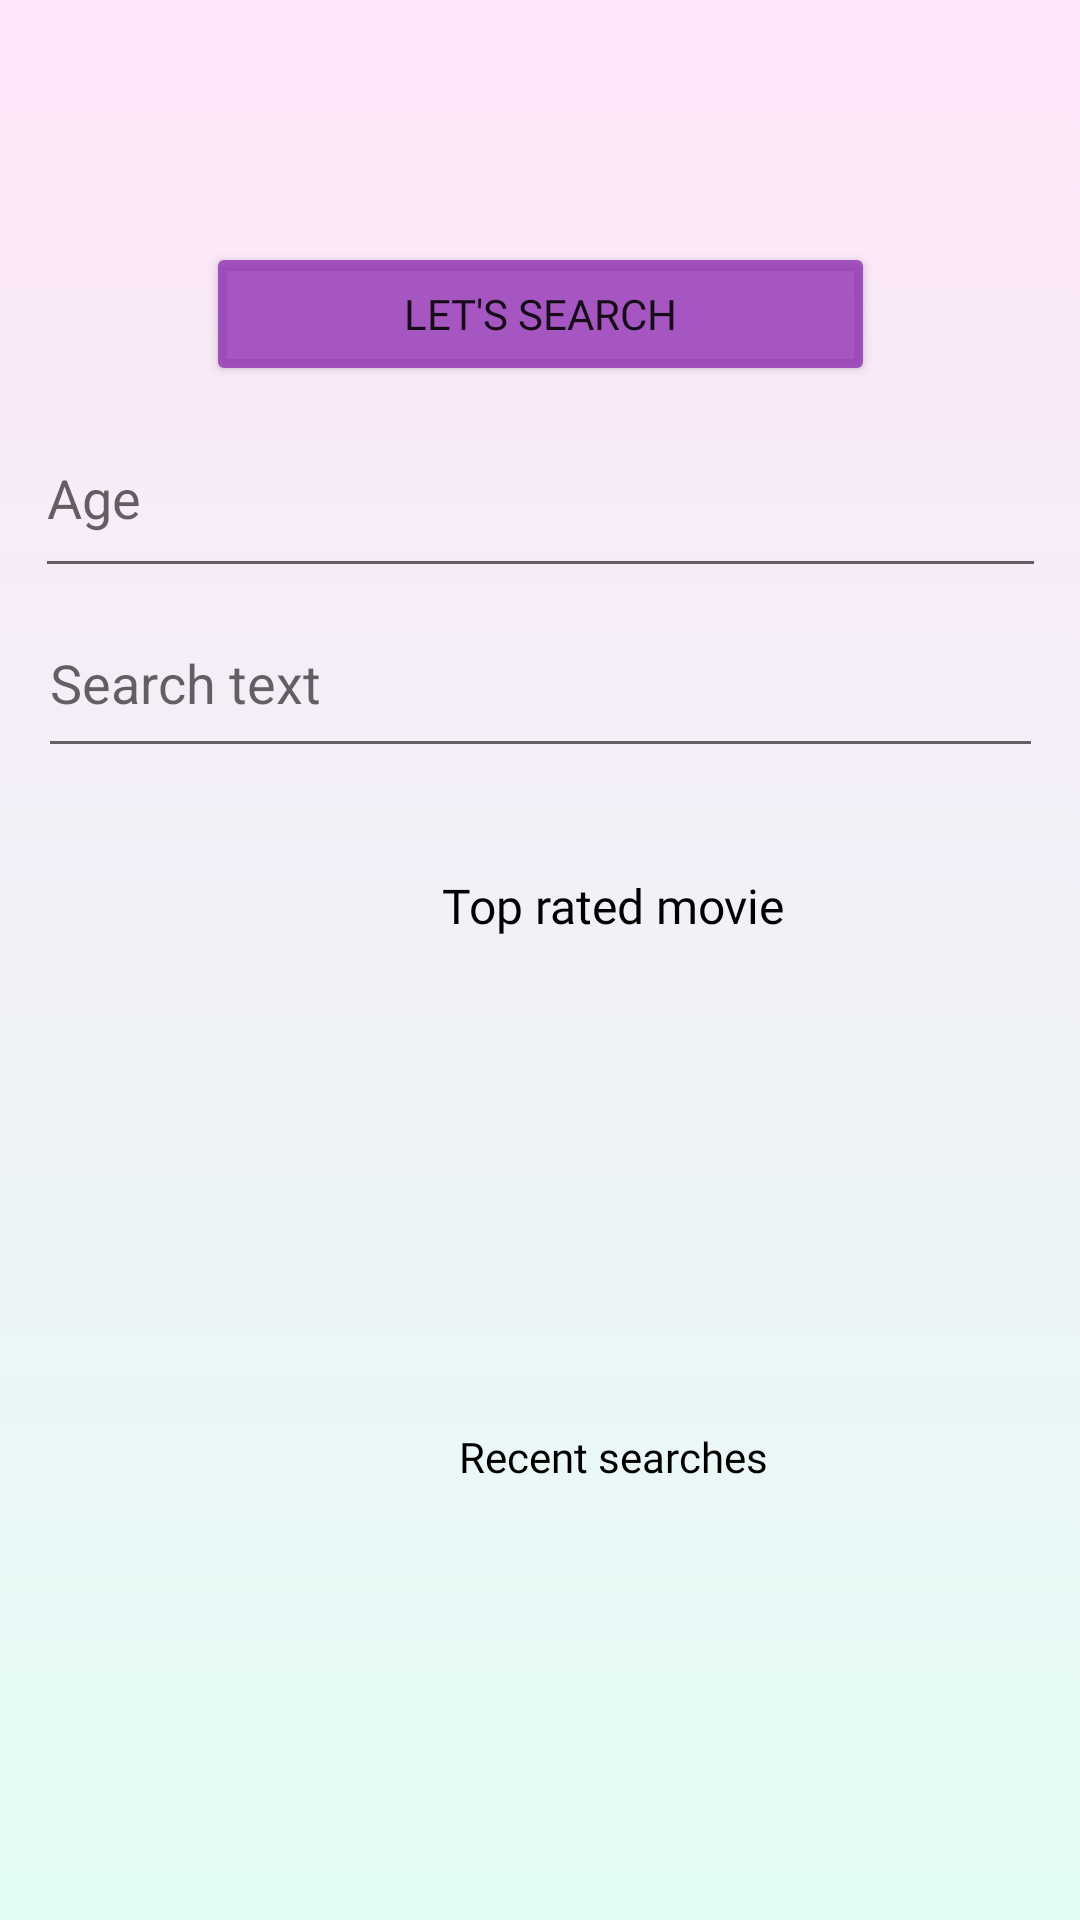

Produce the Android XML layout that renders to this screen, including the resource entries it uses.
<!-- AndroidManifest.xml: application theme Theme.MovieTonight -->
<!-- res/layout/activity_search.xml -->
<?xml version="1.0" encoding="utf-8"?>
<androidx.constraintlayout.widget.ConstraintLayout xmlns:android="http://schemas.android.com/apk/res/android"
    xmlns:app="http://schemas.android.com/apk/res-auto"
    xmlns:tools="http://schemas.android.com/tools"
    android:layout_width="match_parent"
    android:layout_height="match_parent"
    tools:context=".SearchActivity"
    android:background="@drawable/gradient_background">

    <Button
        android:id="@+id/searchBtn"
        android:layout_width="223dp"
        android:layout_height="48dp"
        android:fontFamily="@font/baloo"
        android:gravity="center"
        android:text="Let's Search"
        app:backgroundTint="#C18B27B0"
        android:layout_marginTop="30dp"
        app:layout_constraintBottom_toBottomOf="parent"
        app:layout_constraintEnd_toEndOf="parent"
        app:layout_constraintStart_toStartOf="parent"
        app:layout_constraintTop_toTopOf="parent"
        app:layout_constraintVertical_bias="0.09" />

    <EditText
        android:id="@+id/edtAge"
        android:layout_width="337dp"
        android:layout_height="63dp"
        android:layout_marginBottom="444dp"
        android:ems="10"
        android:hint="@string/Age"
        android:inputType="textPersonName"
        app:layout_constraintBottom_toBottomOf="parent"
        app:layout_constraintEnd_toEndOf="parent"
        app:layout_constraintStart_toStartOf="parent"
        app:layout_constraintTop_toBottomOf="@+id/textView"
        app:layout_constraintVertical_bias="0.189" />

    <EditText
        android:id="@+id/edtSearch"
        android:layout_width="335dp"
        android:layout_height="60dp"
        android:layout_marginBottom="264dp"
        android:ems="10"
        android:hint="@string/SearchText"
        android:inputType="textPersonName"
        app:layout_constraintBottom_toBottomOf="parent"
        app:layout_constraintEnd_toEndOf="parent"
        app:layout_constraintStart_toStartOf="parent"
        app:layout_constraintTop_toBottomOf="@+id/edtAge"
        app:layout_constraintVertical_bias="0.0" />

    <androidx.constraintlayout.widget.Guideline
        android:id="@+id/guideline5"
        android:layout_width="wrap_content"
        android:layout_height="wrap_content"
        android:orientation="horizontal"
        app:layout_constraintGuide_percent="0.38030097" />

    <LinearLayout
        android:id="@+id/ratedMovieBox"
        android:layout_width="200dp"
        android:layout_height="150dp"
        android:orientation="vertical"
        android:layout_marginTop="35dp"
        app:layout_constraintRight_toRightOf="parent"
        app:layout_constraintLeft_toLeftOf="parent"
        app:layout_constraintStart_toEndOf="@id/guideline3"
        app:layout_constraintEnd_toEndOf="@id/guideline4"
        app:layout_constraintTop_toBottomOf="@id/edtSearch">

        <TextView
            android:id="@+id/txtRatedmovie"
            android:layout_width="wrap_content"
            android:layout_height="wrap_content"
            android:fontFamily="@font/baloo"
            android:text="Top rated movie"
            android:textColor="@color/black"
            android:layout_gravity="center_horizontal"
            android:textSize="16sp" />

        <ListView
            android:textAlignment="center"
            android:layout_gravity="center_horizontal"
            android:id="@+id/listTopRated"
            android:layout_marginTop="15dp"
            android:layout_width="match_parent"
            android:layout_height="match_parent" >

        </ListView>
    </LinearLayout>

    <LinearLayout
        android:id="@+id/savedSearchBox"
        android:layout_width="200dp"
        android:layout_height="150dp"
        android:orientation="vertical"
        android:layout_marginTop="35dp"
        app:layout_constraintRight_toRightOf="parent"
        app:layout_constraintLeft_toLeftOf="parent"
        app:layout_constraintStart_toEndOf="@id/guideline3"
        app:layout_constraintEnd_toEndOf="@id/guideline4"
        app:layout_constraintTop_toBottomOf="@id/ratedMovieBox">

        <TextView
            android:id="@+id/txtReSearches"
            android:layout_width="wrap_content"
            android:layout_height="wrap_content"
            android:fontFamily="@font/baloo"
            android:text="Recent searches"
            android:layout_gravity="center_horizontal"
            android:textColor="@color/black" />

        <ListView
            android:id="@+id/listSavedSearch"
            android:layout_marginTop="15dp"
            android:layout_width="match_parent"
            android:layout_height="match_parent" />

    </LinearLayout>

    <androidx.constraintlayout.widget.Guideline
        android:id="@+id/guideline3"
        android:layout_width="wrap_content"
        android:layout_height="wrap_content"
        android:orientation="vertical"
        app:layout_constraintGuide_begin="37dp" />

    <androidx.constraintlayout.widget.Guideline
        android:id="@+id/guideline4"
        android:layout_width="wrap_content"
        android:layout_height="wrap_content"
        android:orientation="vertical"
        app:layout_constraintGuide_begin="372dp" />


</androidx.constraintlayout.widget.ConstraintLayout>
<!-- resources referenced by this layout -->
<resources>
  <!-- drawable gradient_background (drawable) -->
  <?xml version="1.0" encoding="utf-8"?>
  <selector xmlns:android="http://schemas.android.com/apk/res/android">
      <item>
          <shape>
  
              <gradient
                  android:angle="90"
                  android:startColor="#E3FDF5"
                  android:endColor="#FFE6FA"
                  android:type="linear"/>
          </shape>
      </item>
  
  </selector>
  <string name="Age">Age</string>
  <string name="SearchText">Search text</string>
  <style name="Theme.MovieTonight" parent="Theme.MaterialComponents.DayNight.DarkActionBar">
          
          <item name="colorPrimary">@color/purple_500</item>
          <item name="colorPrimaryVariant">@color/purple_700</item>
          <item name="colorOnPrimary">@color/white</item>
          
          <item name="colorSecondary">@color/teal_200</item>
          <item name="colorSecondaryVariant">@color/teal_700</item>
          <item name="colorOnSecondary">@color/black</item>
          
          <item name="android:statusBarColor" tools:targetApi="l">?attr/colorPrimaryVariant</item>
          
      </style>
  <!-- not gathered from this repository: default colours our renderer supplied (Android Studio template values) -->
  <color name="purple_500">#FF6200EE</color>
  <color name="purple_700">#FF3700B3</color>
  <color name="teal_200">#FF03DAC5</color>
  <color name="teal_700">#FF018786</color>
  <color name="black">#FF000000</color>
  <color name="white">#FFFFFFFF</color>
</resources>
